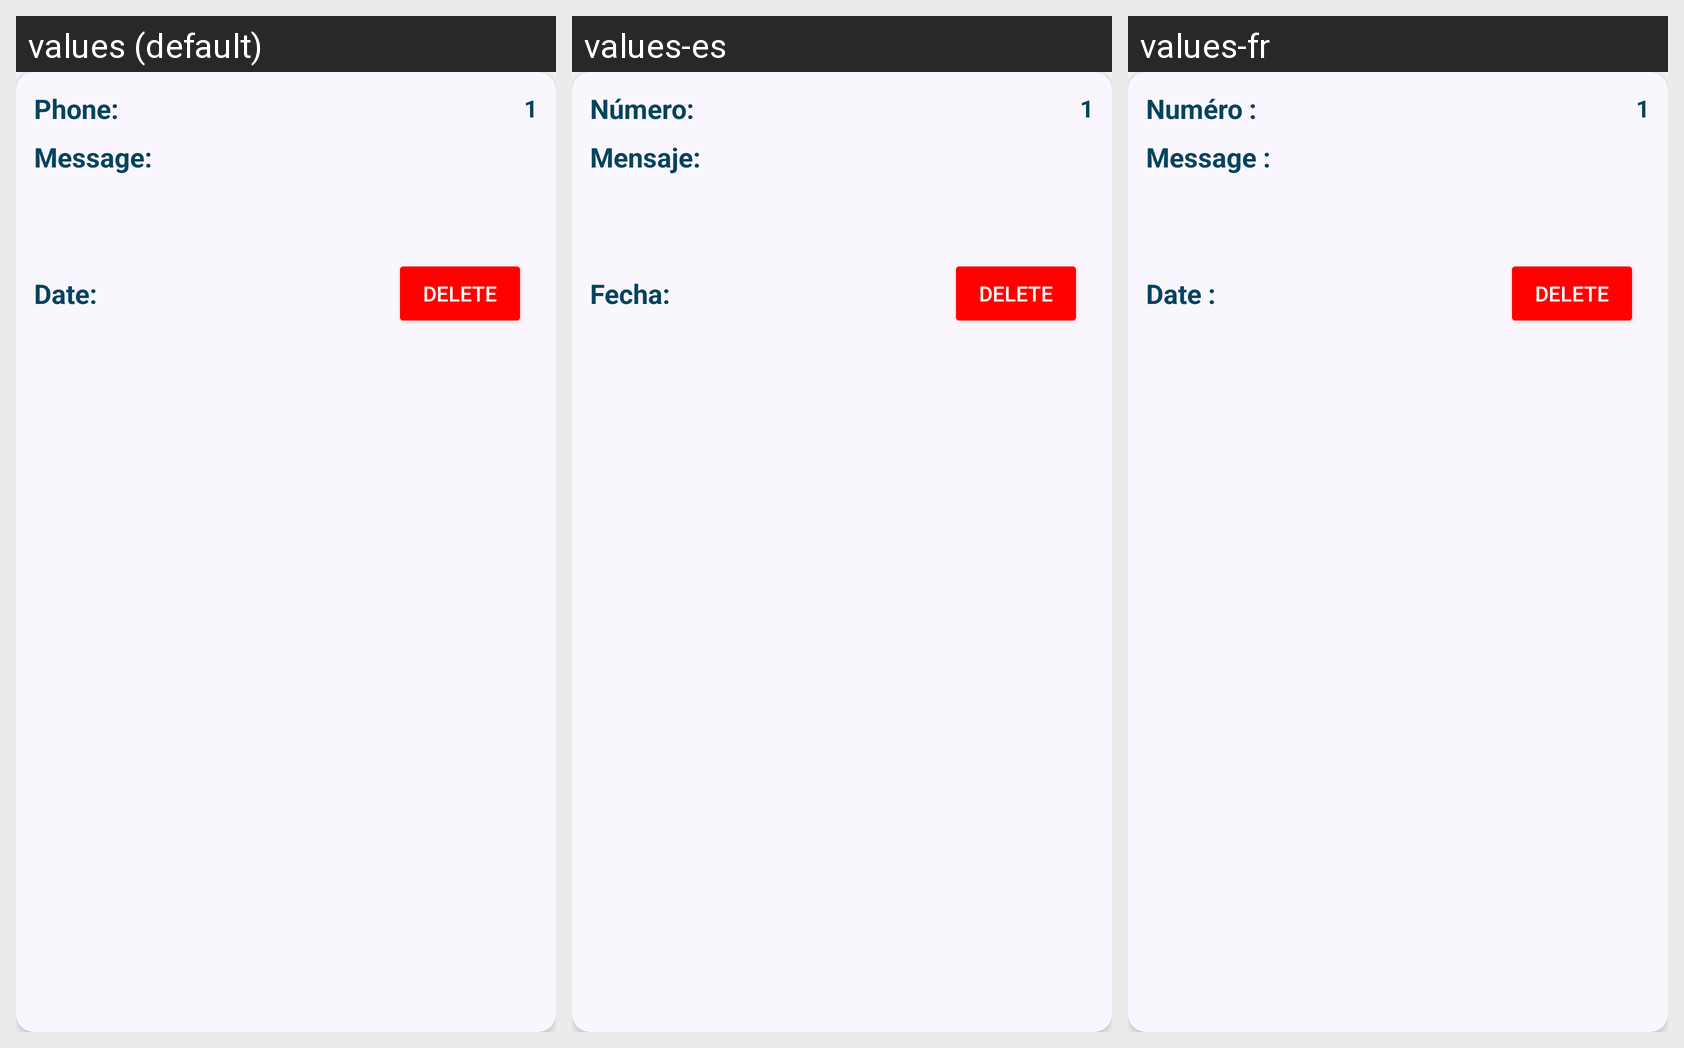

This grid shows one Android layout under several languages. Give, for every string resource on the screen, its name, the default text and each shown locale's text.
Android screen res/layout/detection_items.xml rendered under 3 locales, left to right: values (default), values-es, values-fr. Device: Nexus 5 (rendered at 1080×1920; each locale shown at half size, 540×960, under a caption strip naming it); theme Theme.SmishingDetectionApp.
Strings drawn on this screen, with the default value and each locale's value (text and hints the layout hard-codes, and strings that could not be matched under every locale, appear in the picture but are not listed):

pnTitle
  values: Phone:
  values-es: Número:
  values-fr: Numéro :

msgTitle
  values: Message:
  values-es: Mensaje:
  values-fr: Message :

dateTitle
  values: Date:
  values-es: Fecha:
  values-fr: Date :
